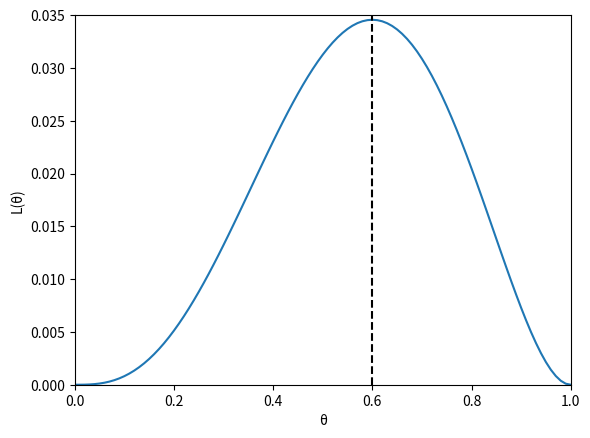

Python code for this plot:
import numpy as np
import matplotlib.pyplot as plt

thetas = np.linspace(0, 1, 101)
likelihoods = thetas**3 * (1 - thetas)**2
plt.plot(thetas, likelihoods)
plt.xlabel("θ");
plt.ylabel("L(θ)");
plt.axvline(x=0.6, color='k', linestyle='--')
plt.axis([0, 1, 0, 0.035])
plt.show()